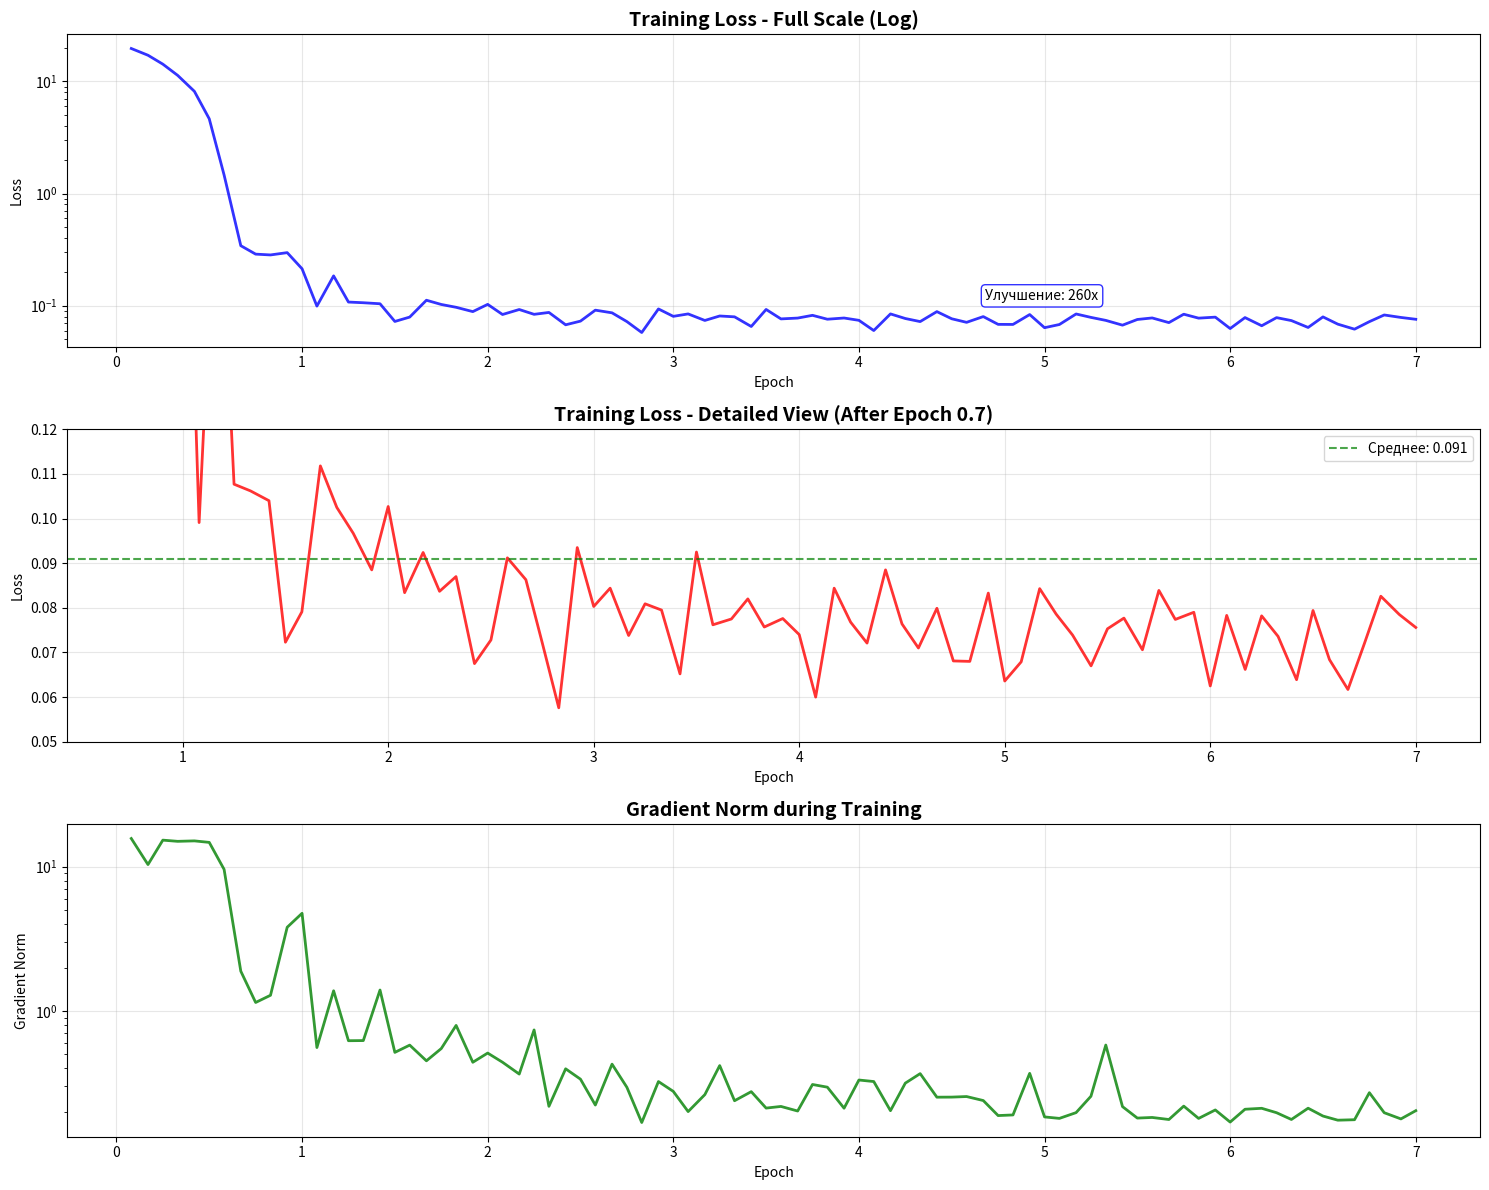
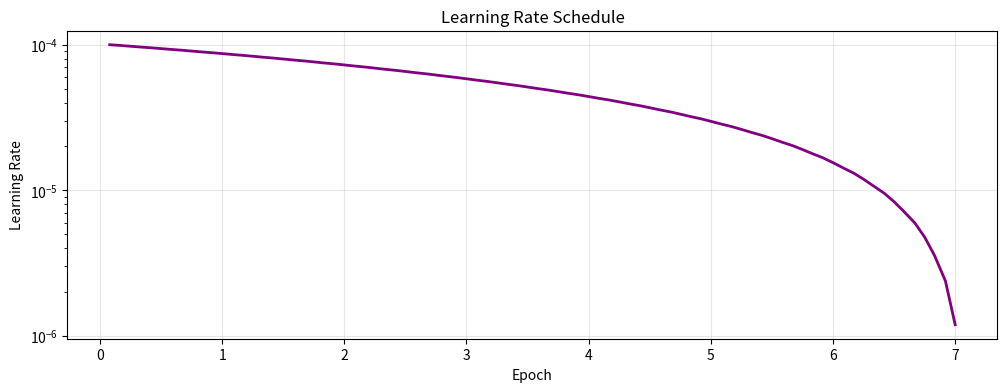

Write the Python code that produced these figures, in order.
import matplotlib.pyplot as plt
import numpy as np

# Данные из лога
epochs = [0.08, 0.17, 0.25, 0.33, 0.42, 0.5, 0.58, 0.67, 0.75, 0.83, 0.92, 1.0, 1.08, 1.17, 1.25, 1.33, 1.42, 1.5, 1.58, 1.67, 1.75, 1.83, 1.92, 2.0, 2.08, 2.17, 2.25, 2.33, 2.42, 2.5, 2.58, 2.67, 2.75, 2.83, 2.92, 3.0, 3.08, 3.17, 3.25, 3.33, 3.42, 3.5, 3.58, 3.67, 3.75, 3.83, 3.92, 4.0, 4.08, 4.17, 4.25, 4.33, 4.42, 4.5, 4.58, 4.67, 4.75, 4.83, 4.92, 5.0, 5.08, 5.17, 5.25, 5.33, 5.42, 5.5, 5.58, 5.67, 5.75, 5.83, 5.92, 6.0, 6.08, 6.17, 6.25, 6.33, 6.42, 6.5, 6.58, 6.67, 6.75, 6.83, 6.92, 7.0]

losses = [19.6828, 17.1354, 14.2693, 11.3293, 8.1648, 4.6447, 1.4644, 0.3427, 0.2882, 0.2835, 0.2972, 0.2134, 0.0991, 0.1844, 0.1077, 0.1062, 0.104, 0.0723, 0.0791, 0.1118, 0.1025, 0.0967, 0.0885, 0.1027, 0.0834, 0.0924, 0.0837, 0.087, 0.0675, 0.0728, 0.0912, 0.0863, 0.0721, 0.0576, 0.0935, 0.0803, 0.0844, 0.0738, 0.0809, 0.0795, 0.0652, 0.0925, 0.0762, 0.0775, 0.082, 0.0757, 0.0776, 0.074, 0.06, 0.0844, 0.0768, 0.0721, 0.0885, 0.0764, 0.071, 0.0799, 0.0681, 0.068, 0.0833, 0.0636, 0.0679, 0.0843, 0.0786, 0.0739, 0.067, 0.0753, 0.0777, 0.0706, 0.0839, 0.0774, 0.079, 0.0625, 0.0783, 0.0662, 0.0782, 0.0736, 0.0639, 0.0794, 0.0684, 0.0617, 0.072, 0.0826, 0.0785, 0.0756]

grad_norms = [15.6877, 10.3514, 15.2839, 14.9945, 15.1026, 14.7452, 9.5857, 1.8885, 1.1460, 1.2858, 3.8070, 4.7551, 0.5584, 1.3811, 0.6227, 0.6241, 1.3980, 0.5169, 0.5804, 0.4518, 0.5495, 0.7949, 0.4415, 0.5113, 0.4417, 0.3657, 0.7395, 0.2186, 0.3977, 0.3371, 0.2231, 0.4284, 0.2961, 0.1688, 0.3245, 0.2774, 0.2010, 0.2635, 0.4187, 0.2390, 0.2762, 0.2125, 0.2182, 0.2028, 0.3097, 0.2967, 0.2121, 0.3326, 0.3246, 0.2039, 0.3165, 0.3683, 0.2529, 0.2532, 0.2555, 0.2397, 0.1886, 0.1905, 0.3700, 0.1846, 0.1803, 0.1977, 0.2567, 0.5811, 0.2176, 0.1812, 0.1830, 0.1771, 0.2193, 0.1802, 0.2063, 0.1700, 0.2086, 0.2118, 0.1974, 0.1772, 0.2121, 0.1872, 0.1752, 0.1765, 0.2717, 0.1974, 0.1788, 0.2039]

learning_rates = [0.0001, 9.88095e-05, 9.76190e-05, 9.64286e-05, 9.52381e-05, 9.40476e-05, 9.28571e-05, 9.16667e-05, 9.04762e-05, 8.92857e-05, 8.80952e-05, 8.69048e-05, 8.57143e-05, 8.45238e-05, 8.33333e-05, 8.21429e-05, 8.09524e-05, 7.97619e-05, 7.85714e-05, 7.73810e-05, 7.61905e-05, 7.50000e-05, 7.38095e-05, 7.26190e-05, 7.14286e-05, 7.02381e-05, 6.90476e-05, 6.78571e-05, 6.66667e-05, 6.54762e-05, 6.42857e-05, 6.30952e-05, 6.19048e-05, 6.07143e-05, 5.95238e-05, 5.83333e-05, 5.71429e-05, 5.59524e-05, 5.47619e-05, 5.35714e-05, 5.23810e-05, 5.11905e-05, 5e-05, 4.88095e-05, 4.76190e-05, 4.64286e-05, 4.52381e-05, 4.40476e-05, 4.28571e-05, 4.16667e-05, 4.04762e-05, 3.92857e-05, 3.80952e-05, 3.69048e-05, 3.57143e-05, 3.45238e-05, 3.33333e-05, 3.21429e-05, 3.09524e-05, 2.97619e-05, 2.85714e-05, 2.73810e-05, 2.61905e-05, 2.5e-05, 2.38095e-05, 2.26190e-05, 2.14286e-05, 2.02381e-05, 1.90476e-05, 1.78571e-05, 1.66667e-05, 1.54762e-05, 1.42857e-05, 1.30952e-05, 1.19048e-05, 1.07143e-05, 9.52381e-06, 8.33333e-06, 7.14286e-06, 5.95238e-06, 4.76190e-06, 3.57143e-06, 2.38095e-06, 1.19048e-06]

plt.figure(figsize=(15, 12))

# График 1: Loss (логарифмическая шкала)
plt.subplot(3, 1, 1)
plt.plot(epochs, losses, 'b-', linewidth=2, alpha=0.8)
plt.title('Training Loss - Full Scale (Log)', fontsize=14, fontweight='bold')
plt.xlabel('Epoch')
plt.ylabel('Loss')
plt.grid(True, alpha=0.3)
plt.yscale('log')
# Добавляем аннотации
improvement = losses[0] / losses[-1]
plt.annotate(f'Улучшение: {improvement:.0f}x',
             xy=(0.65, 0.15), xycoords='axes fraction',
             bbox=dict(boxstyle="round,pad=0.3", fc="white", ec="blue", alpha=0.8))

# График 2: Loss после эпохи 0.7 (линейная шкала) - детальный вид
plt.subplot(3, 1, 2)
# Находим индекс, где epoch > 0.7
mask = np.array(epochs) > 0.7
epochs_filtered = np.array(epochs)[mask]
losses_filtered = np.array(losses)[mask]

plt.plot(epochs_filtered, losses_filtered, 'r-', linewidth=2, alpha=0.8)
plt.title('Training Loss - Detailed View (After Epoch 0.7)', fontsize=14, fontweight='bold')
plt.xlabel('Epoch')
plt.ylabel('Loss')
plt.grid(True, alpha=0.3)
plt.ylim(0.05, 0.12)
# Горизонтальная линия для среднего значения
mean_loss = np.mean(losses_filtered)
plt.axhline(y=mean_loss, color='green', linestyle='--', alpha=0.7, label=f'Среднее: {mean_loss:.3f}')
plt.legend()

# График 3: Gradient Norm
plt.subplot(3, 1, 3)
plt.plot(epochs, grad_norms, 'g-', linewidth=2, alpha=0.8)
plt.title('Gradient Norm during Training', fontsize=14, fontweight='bold')
plt.xlabel('Epoch')
plt.ylabel('Gradient Norm')
plt.grid(True, alpha=0.3)
plt.yscale('log')

plt.tight_layout()

# Сохраняем график
plt.savefig('training_analysis_v3.png', dpi=300, bbox_inches='tight')
print("График сохранен как 'training_analysis_v3.png'")

# Дополнительный график: Learning Rate
plt.figure(figsize=(12, 4))
plt.plot(epochs, learning_rates, 'purple', linewidth=2)
plt.title('Learning Rate Schedule')
plt.xlabel('Epoch')
plt.ylabel('Learning Rate')
plt.grid(True, alpha=0.3)
plt.yscale('log')
plt.savefig('learning_rate_schedule_v3.png', dpi=300, bbox_inches='tight')
print("График learning rate сохранен как 'learning_rate_schedule_v3.png'")

# Выводим статистику
print(f"\n=== СТАТИСТИКА ОБУЧЕНИЯ ===")
print(f"Параметры модели:")
print(f"  Всего параметров: 1,193,726,720")
print(f"  Обучаемых параметров: 419,696,640")
print(f"  Процент обучаемых: 35.16%")

print(f"\nМетрики обучения:")
print(f"Начальный loss: {losses[0]:.4f}")
print(f"Финальный loss: {losses[-1]:.4f}")
print(f"Улучшение: {improvement:.0f}x")
print(f"Минимальный loss: {min(losses):.4f}")
print(f"Всего эпох: {epochs[-1]:.1f}")
print(f"Количество шагов: {len(losses)}")
print(f"Общее время обучения: 420.51 секунд ({420.51/60:.1f} минут)")
print(f"Средний loss: 0.9994")

# Анализ сходимости после быстрого падения
final_losses = losses[7:]  # После эпохи 0.67
loss_std = np.std(final_losses)
mean_final_loss = np.mean(final_losses)

print(f"\n=== АНАЛИЗ СХОДИМОСТИ ===")
print(f"Средний loss после эпохи 0.67: {mean_final_loss:.4f}")
print(f"Стандартное отклонение: {loss_std:.4f}")
print(f"Диапазон: {max(final_losses):.4f} - {min(final_losses):.4f}")

if loss_std < 0.02:
    convergence_status = "✅ Отличная сходимость"
elif loss_std < 0.05:
    convergence_status = "✅ Хорошая сходимость"
else:
    convergence_status = "⚠️ Умеренная сходимость"

print(f"Статус: {convergence_status}")

# Анализ скорости обучения
print(f"\n=== АНАЛИЗ СКОРОСТИ ОБУЧЕНИЯ ===")
print(f"Скорость обучения: 0.2 шага/сек")
print(f"Время на эпоху: ~60 секунд")
print(f"Эффективность: Очень быстрое начальное обучение")

plt.show()